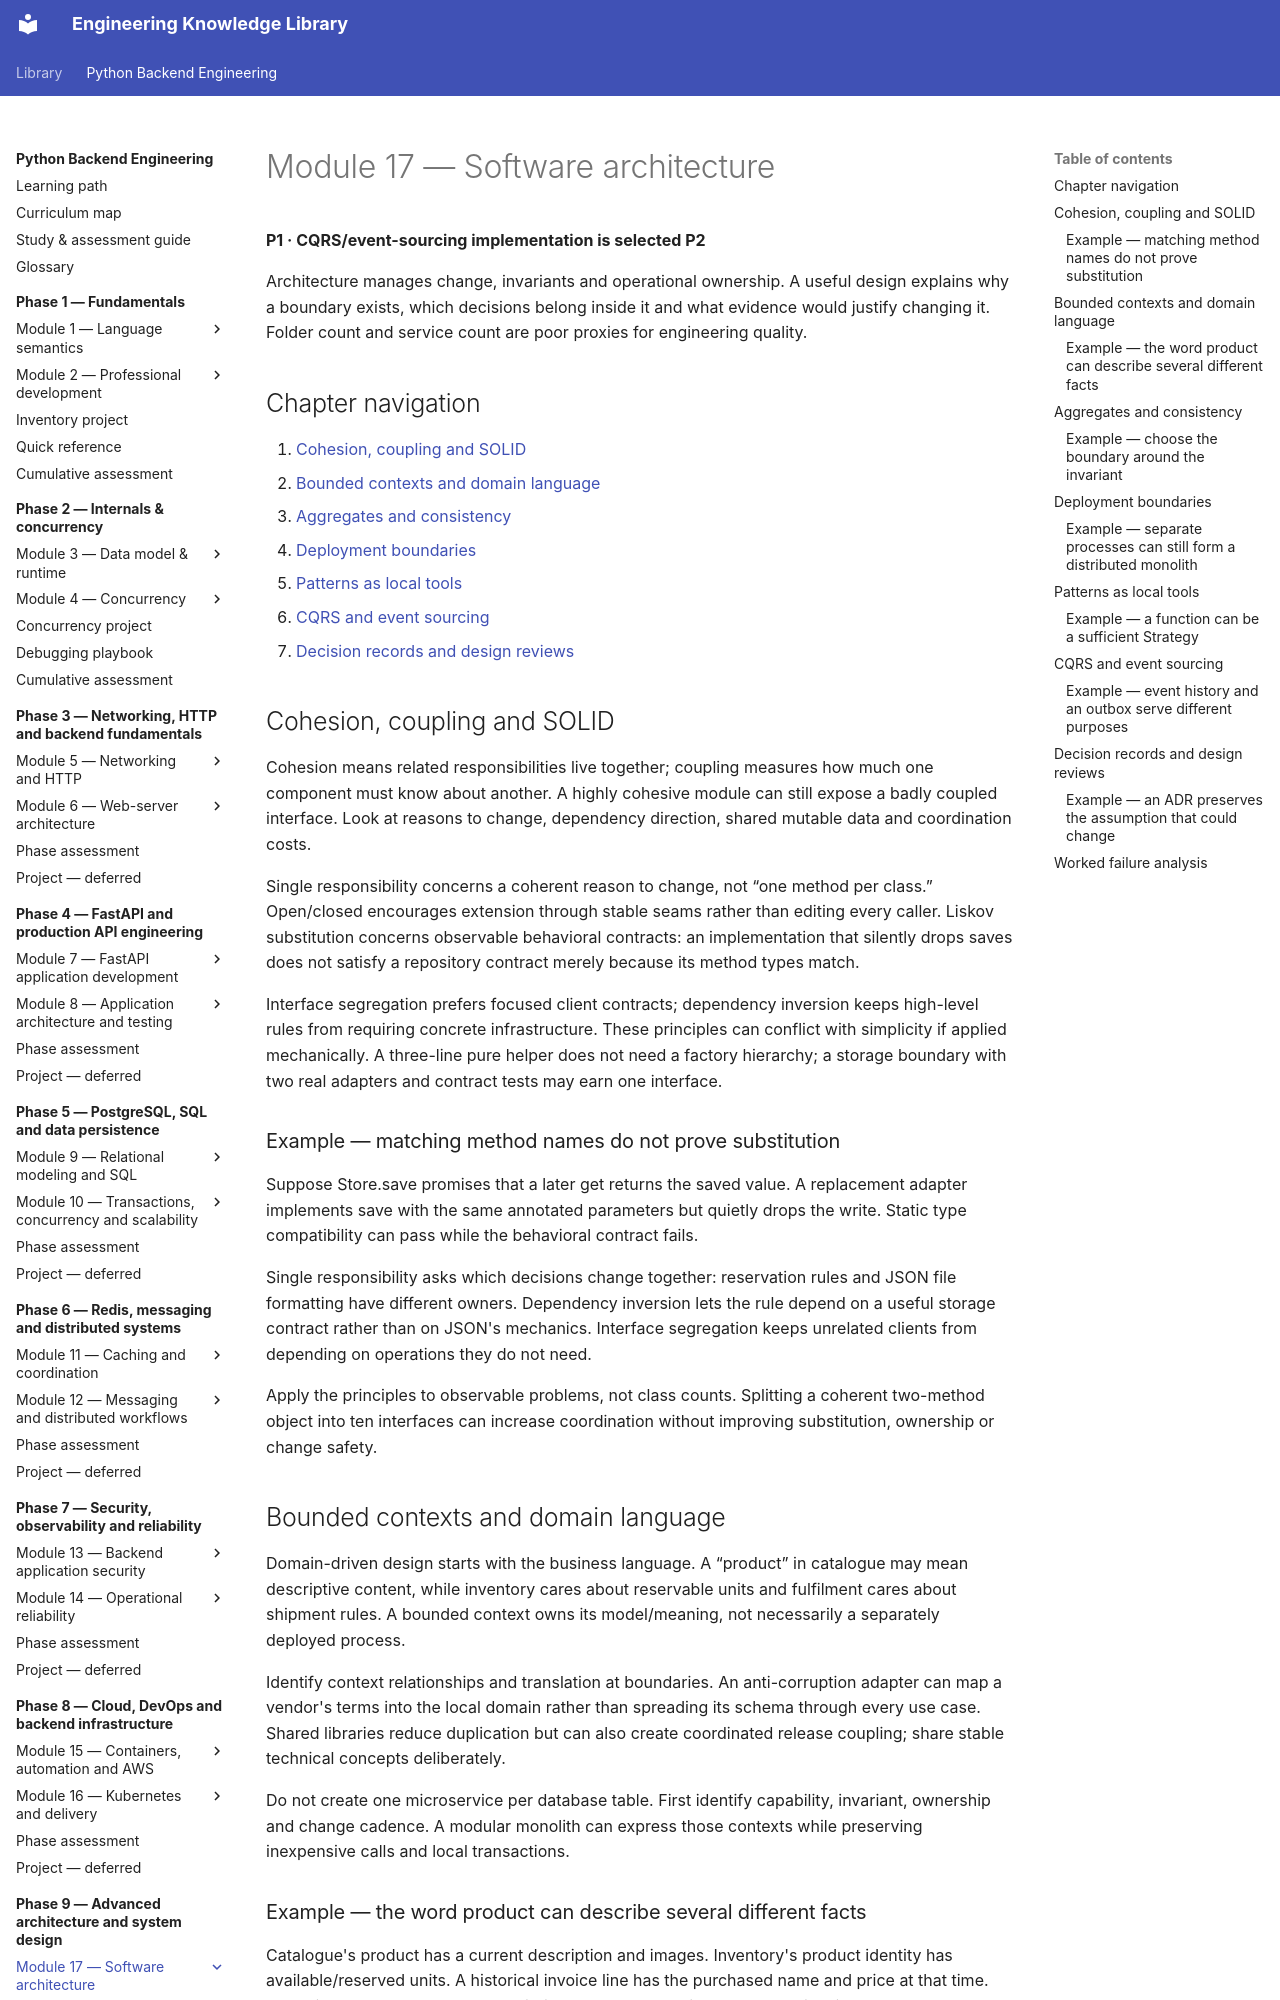

repository: NazarbayND/knowledgebase · page: python-backend-engineering/phase-9/module-17/index.html · generator: mkdocs

# Module 17 — Software architecture

**P1 · CQRS/event-sourcing implementation is selected P2**

Architecture manages change, invariants and operational ownership. A useful design
explains why a boundary exists, which decisions belong inside it and what evidence
would justify changing it. Folder count and service count are poor proxies for
engineering quality.

## Chapter navigation

1. [Cohesion, coupling and SOLID](#cohesion-coupling-and-solid)
2. [Bounded contexts and domain language](#bounded-contexts-and-domain-language)
3. [Aggregates and consistency](#aggregates-and-consistency)
4. [Deployment boundaries](#deployment-boundaries)
5. [Patterns as local tools](#patterns-as-local-tools)
6. [CQRS and event sourcing](#cqrs-and-event-sourcing)
7. [Decision records and design reviews](#decision-records-and-design-reviews)

## Cohesion, coupling and SOLID

Cohesion means related responsibilities live together; coupling measures how much
one component must know about another. A highly cohesive module can still expose
a badly coupled interface. Look at reasons to change, dependency direction,
shared mutable data and coordination costs.

Single responsibility concerns a coherent reason to change, not “one method per
class.” Open/closed encourages extension through stable seams rather than editing
every caller. Liskov substitution concerns observable behavioral contracts: an
implementation that silently drops saves does not satisfy a repository contract
merely because its method types match.

Interface segregation prefers focused client contracts; dependency inversion
keeps high-level rules from requiring concrete infrastructure. These principles
can conflict with simplicity if applied mechanically. A three-line pure helper
does not need a factory hierarchy; a storage boundary with two real adapters and
contract tests may earn one interface.

### Example — matching method names do not prove substitution

Suppose Store.save promises that a later get returns the saved value. A replacement
adapter implements save with the same annotated parameters but quietly drops the
write. Static type compatibility can pass while the behavioral contract fails.

Single responsibility asks which decisions change together: reservation rules
and JSON file formatting have different owners. Dependency inversion lets the
rule depend on a useful storage contract rather than on JSON's mechanics.
Interface segregation keeps unrelated clients from depending on operations they
do not need.

Apply the principles to observable problems, not class counts. Splitting a coherent
two-method object into ten interfaces can increase coordination without improving
substitution, ownership or change safety.

## Bounded contexts and domain language

Domain-driven design starts with the business language. A “product” in catalogue
may mean descriptive content, while inventory cares about reservable units and
fulfilment cares about shipment rules. A bounded context owns its model/meaning,
not necessarily a separately deployed process.

Identify context relationships and translation at boundaries. An anti-corruption
adapter can map a vendor's terms into the local domain rather than spreading its
schema through every use case. Shared libraries reduce duplication but can also
create coordinated release coupling; share stable technical concepts deliberately.

Do not create one microservice per database table. First identify capability,
invariant, ownership and change cadence. A modular monolith can express those
contexts while preserving inexpensive calls and local transactions.
